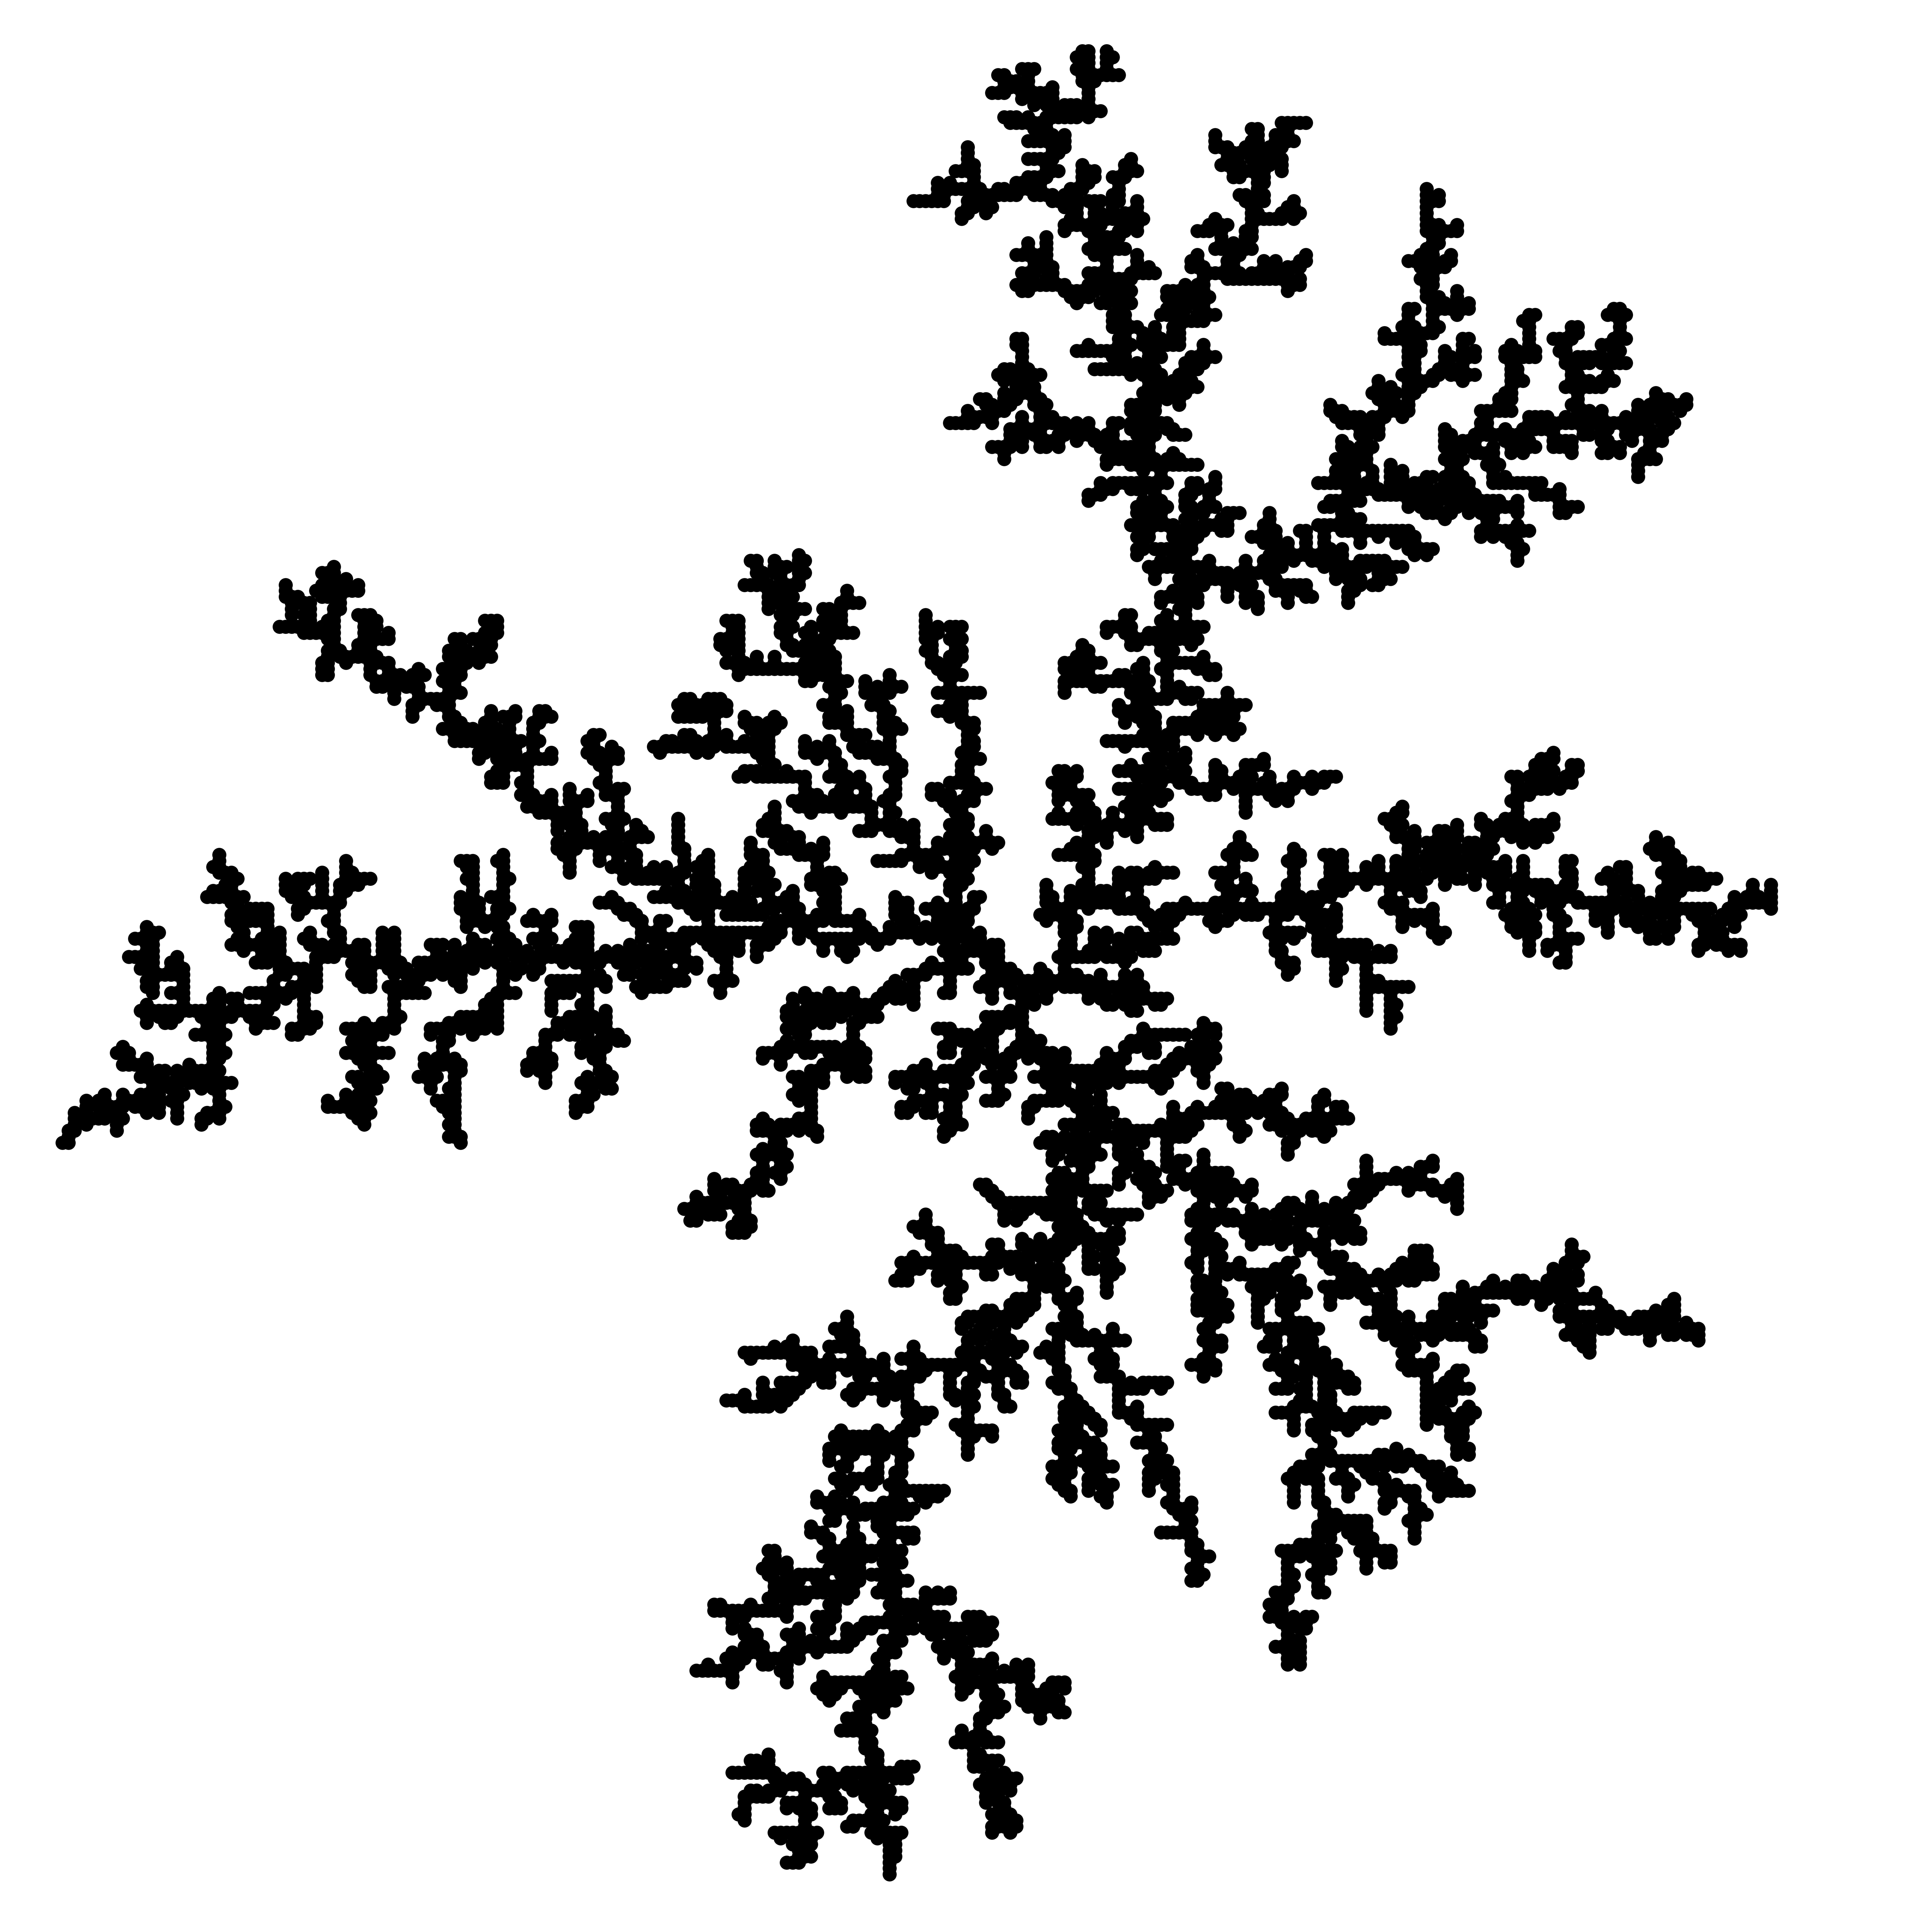

The file beside this chart, header and first rows:
number, x, y
1, 0, 0
2, -1, 0
3, 1, 0
4, -2, 0
5, 1, 1
6, 2, 1
7, 3, 1
8, -2, 1
9, 4, 1
10, 0, -1
11, -2, 2
12, 1, -1
13, -3, 2
14, 2, -1
15, 2, -2
16, 0, -2
17, 5, 1
18, -3, 3
19, 4, 0
20, 0, -3
21, 5, 2
22, -4, 2
23, -3, 4
24, -2, 3
25, -4, 4
26, 6, 2
27, 0, -4
28, 7, 2
29, 7, 3
30, -1, -4
31, -2, -4
32, 4, 2
33, -2, -5
34, 0, -5
35, 0, -6
36, 1, 2
37, 0, -7
38, 0, 2
39, 8, 3
40, 1, -7
41, 1, -8
42, 7, 4
43, -1, 3
44, 8, 2
45, 2, -8
46, 7, 5
47, -3, -5
48, 2, 2
49, 0, -8
50, 9, 3
51, -2, 4
52, 2, -9
53, -2, -3
54, 9, 2
55, -5, 4
56, -4, 5
57, 2, -10
58, 7, 6
59, 7, 1
60, -5, 2
... 8,940 more rows
